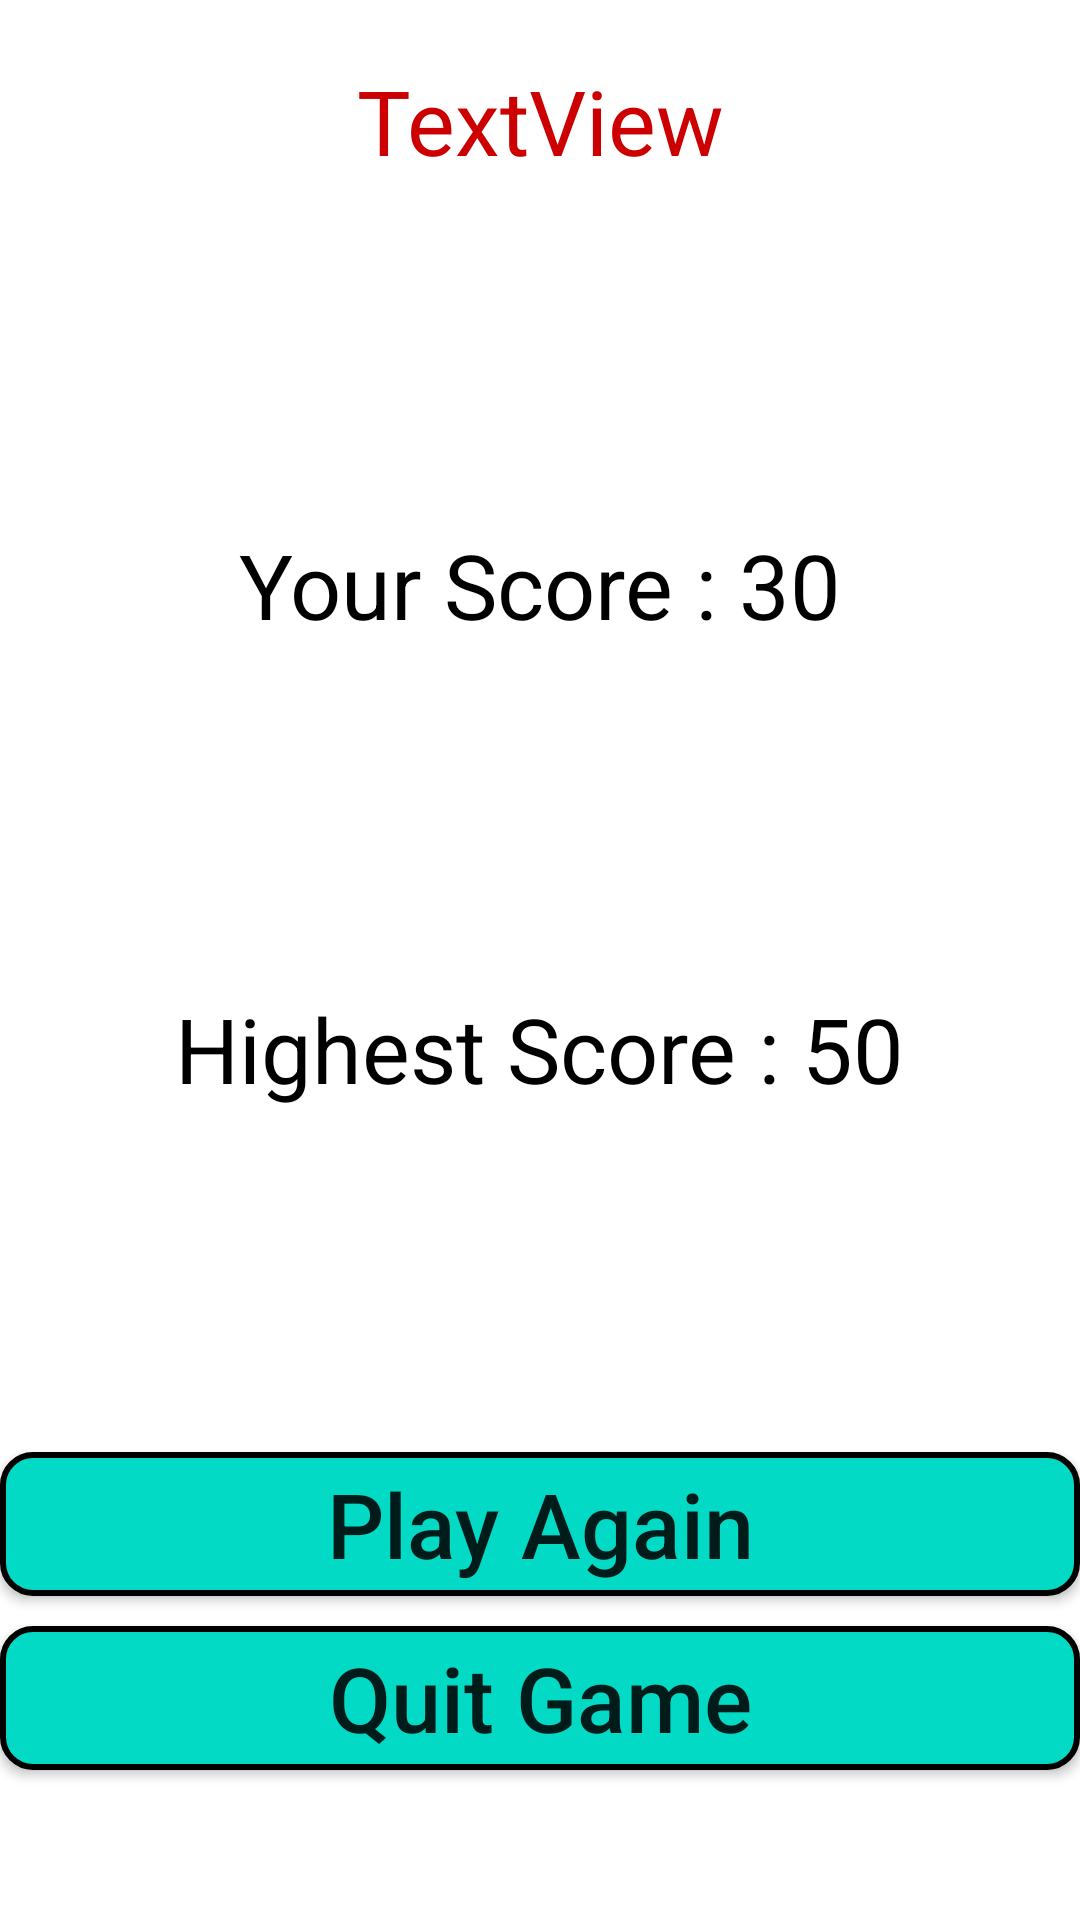

Produce the Android XML layout that renders to this screen, including the resource entries it uses.
<!-- AndroidManifest.xml: application theme SecondTheme -->
<!-- res/layout/activity_result.xml -->
<?xml version="1.0" encoding="utf-8"?>
<androidx.constraintlayout.widget.ConstraintLayout xmlns:android="http://schemas.android.com/apk/res/android"
    xmlns:app="http://schemas.android.com/apk/res-auto"
    xmlns:tools="http://schemas.android.com/tools"
    android:layout_width="match_parent"
    android:layout_height="match_parent"
    tools:context=".ResultActivity">

    <TextView
        android:id="@+id/textview_info"
        android:layout_width="300dp"
        android:layout_height="wrap_content"
        android:layout_marginTop="20dp"
        android:gravity="center_horizontal"
        android:text="TextView"
        android:textAlignment="center"
        android:textColor="@android:color/holo_red_dark"
        android:textSize="30sp"
        app:layout_constraintEnd_toEndOf="parent"
        app:layout_constraintHorizontal_bias="0.5"
        app:layout_constraintStart_toStartOf="parent"
        app:layout_constraintTop_toTopOf="parent" />

    <TextView
        android:id="@+id/textview_myscore"
        android:layout_width="wrap_content"
        android:layout_height="wrap_content"
        android:text="Your Score : 30"
        android:textColor="@color/black"
        android:textSize="30sp"
        app:layout_constraintBottom_toTopOf="@+id/textview_heighest_score"
        app:layout_constraintEnd_toEndOf="parent"
        app:layout_constraintHorizontal_bias="0.5"
        app:layout_constraintStart_toStartOf="parent"
        app:layout_constraintTop_toBottomOf="@+id/textview_info" />

    <TextView
        android:id="@+id/textview_heighest_score"
        android:layout_width="wrap_content"
        android:layout_height="wrap_content"
        android:text="Highest Score : 50"
        android:textColor="@color/black"
        android:textSize="30sp"
        app:layout_constraintBottom_toTopOf="@+id/button_play_again"
        app:layout_constraintEnd_toEndOf="parent"
        app:layout_constraintHorizontal_bias="0.5"
        app:layout_constraintStart_toStartOf="parent"
        app:layout_constraintTop_toBottomOf="@+id/textview_myscore" />

    <Button
        android:id="@+id/button_play_again"
        android:layout_width="match_parent"
        android:layout_height="wrap_content"
        android:layout_marginBottom="10dp"
        android:background="@drawable/button_design"
        android:text="Play Again"
        android:textAllCaps="false"
        android:textSize="30sp"
        app:layout_constraintBottom_toTopOf="@+id/button_quit_game"
        app:layout_constraintEnd_toEndOf="parent"
        app:layout_constraintHorizontal_bias="0.5"
        app:layout_constraintStart_toStartOf="parent" />

    <Button
        android:id="@+id/button_quit_game"
        android:layout_width="match_parent"
        android:layout_height="wrap_content"
        android:layout_marginBottom="50dp"
        android:background="@drawable/button_design"
        android:text="Quit Game"
        android:textAllCaps="false"
        android:textSize="30sp"
        app:layout_constraintBottom_toBottomOf="parent"
        app:layout_constraintEnd_toEndOf="parent"
        app:layout_constraintHorizontal_bias="0.5"
        app:layout_constraintStart_toStartOf="parent" />
</androidx.constraintlayout.widget.ConstraintLayout>
<!-- resources referenced by this layout -->
<resources>
  <!-- drawable button_design (drawable) -->
  <?xml version="1.0" encoding="utf-8"?>
  <shape xmlns:android="http://schemas.android.com/apk/res/android">
  
      <stroke
          android:width="2dp"
          android:color="@color/black"/>
  
      <corners
          android:radius="10dp"/>
  
      <solid
          android:color="@color/teal_200"/>
  
  </shape>
  <style name="SecondTheme" parent="Theme.MaterialComponents.DayNight.DarkActionBar">
          
          <item name="colorPrimary">#B21B5E20</item>
          <item name="colorPrimaryVariant">#3c514b</item>
          <item name="colorOnPrimary">#d5dddf</item>
          
          <item name="colorSecondary">@color/teal_200</item>
          <item name="colorSecondaryVariant">@color/teal_700</item>
          <item name="colorOnSecondary">@color/black</item>
          
          <item name="android:statusBarColor" tools:targetApi="l">?attr/colorPrimaryVariant</item>
          
      </style>
  <!-- not gathered from this repository: default colours our renderer supplied (Android Studio template values) -->
  <color name="teal_200">#FF03DAC5</color>
  <color name="teal_700">#FF018786</color>
  <color name="black">#FF000000</color>
</resources>
